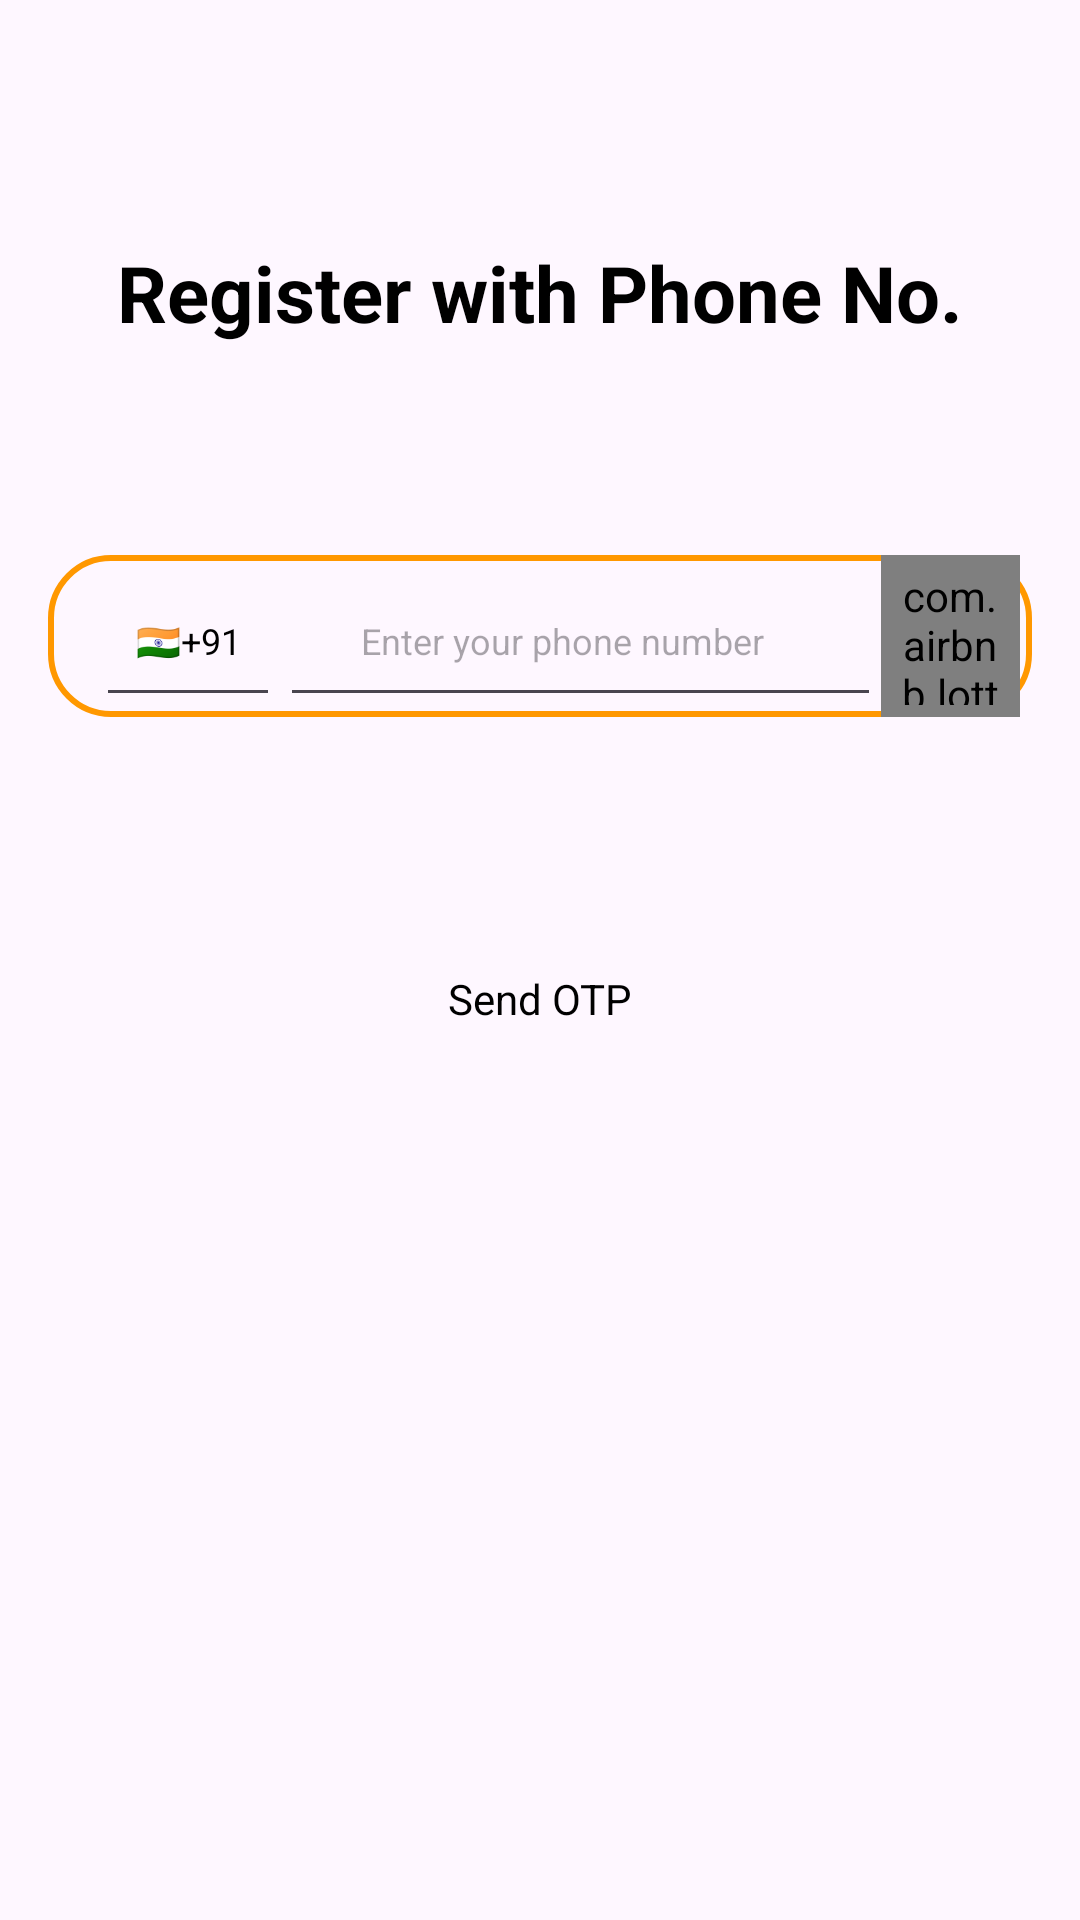

The Android layout XML behind this screen, and the referenced resources:
<!-- AndroidManifest.xml: application theme Theme.TaskManagerApp -->
<!-- res/layout/activity_phone_register_login.xml -->
<?xml version="1.0" encoding="utf-8"?>
<ScrollView xmlns:android="http://schemas.android.com/apk/res/android"
    xmlns:app="http://schemas.android.com/apk/res-auto"
    xmlns:tools="http://schemas.android.com/tools"
    android:id="@+id/main"
    android:layout_width="match_parent"
    android:layout_height="match_parent"
    tools:context=".activities.auth.PhoneRegisterLoginActivity">

    <androidx.constraintlayout.widget.ConstraintLayout
        android:layout_width="match_parent"
        android:layout_height="wrap_content">

        <androidx.appcompat.widget.AppCompatTextView
            android:id="@+id/regLoginTv"
            android:layout_width="match_parent"
            android:layout_height="wrap_content"
            android:layout_marginStart="@dimen/largeMargin"
            android:layout_marginTop="80dp"
            android:layout_marginEnd="@dimen/largeMargin"
            android:text="@string/register_with_phone_no"
            android:textAlignment="center"
            android:textAllCaps="false"
            android:textColor="@color/text_color"
            android:textSize="@dimen/headingTextSize"
            android:textStyle="bold"
            app:layout_constraintEnd_toEndOf="parent"
            app:layout_constraintStart_toStartOf="parent"
            app:layout_constraintTop_toTopOf="parent" />

        <androidx.appcompat.widget.LinearLayoutCompat
            android:id="@+id/phoneLLC"
            android:layout_width="match_parent"
            android:layout_height="@dimen/editTextHeight"
            android:layout_marginStart="@dimen/largeMargin"
            android:layout_marginTop="70dp"
            android:layout_marginEnd="@dimen/largeMargin"
            android:background="@drawable/orange_btn_stroke"
            android:paddingStart="@dimen/largePadding"
            android:paddingEnd="@dimen/smallPadding"
            android:weightSum="10"
            app:layout_constraintEnd_toEndOf="parent"
            app:layout_constraintStart_toStartOf="parent"
            app:layout_constraintTop_toBottomOf="@id/regLoginTv">

            <androidx.appcompat.widget.AppCompatEditText
                android:layout_width="0dp"
                android:layout_height="match_parent"
                android:layout_weight="2"
                android:focusable="false"
                android:text="@string/_91"
                android:textAlignment="center"
                android:textAllCaps="false"
                android:textColor="@color/text_color"
                android:textSize="@dimen/smallTextSize" />

            <androidx.appcompat.widget.AppCompatEditText
                android:id="@+id/phoneEdt"
                android:layout_width="0dp"
                android:layout_height="match_parent"
                android:layout_weight="6.5"
                android:cursorVisible="true"
                android:hint="@string/enter_your_phone_no"
                android:inputType="numberDecimal"
                android:maxLength="10"
                android:paddingStart="@dimen/smallPadding"
                android:paddingEnd="@dimen/largePadding"
                android:textAlignment="center"
                android:textCursorDrawable="@drawable/custom_cursor"
                android:textSize="@dimen/smallTextSize" />


            <com.airbnb.lottie.LottieAnimationView
                android:id="@+id/phoneLottieAnimView"
                android:layout_width="0dp"
                android:layout_height="match_parent"
                android:layout_gravity="center_horizontal"
                android:layout_weight="1.5"
                android:padding="@dimen/smallPadding"
                app:lottie_autoPlay="false"
                app:lottie_rawRes="@raw/phone_animation"
                app:lottie_repeatCount="1"
                app:lottie_repeatMode="restart" />

        </androidx.appcompat.widget.LinearLayoutCompat>

        <androidx.constraintlayout.widget.ConstraintLayout
            android:id="@+id/OtpLLC"
            android:layout_width="match_parent"
            android:layout_height="wrap_content"
            android:layout_marginStart="@dimen/largeMargin"
            android:layout_marginTop="@dimen/xxlargeMargin"
            android:layout_marginEnd="@dimen/largeMargin"
            android:padding="@dimen/smallPadding"
            android:visibility="gone"
            app:layout_constraintEnd_toEndOf="parent"
            app:layout_constraintStart_toStartOf="parent"
            app:layout_constraintTop_toBottomOf="@+id/phoneLLC">

            <androidx.appcompat.widget.AppCompatEditText
                android:id="@+id/otpEdt1"
                style="@style/BottomBarRemoverTheme"
                android:layout_width="0dp"
                android:layout_height="@dimen/editTextHeight"
                android:layout_marginStart="@dimen/smallMargin"
                android:layout_marginEnd="@dimen/smallMargin"
                android:background="@drawable/orange_btn_stroke"
                android:cursorVisible="true"
                android:gravity="center"
                android:maxLength="1"
                android:textCursorDrawable="@drawable/custom_cursor"
                android:textSize="@dimen/headingTextSize"
                app:layout_constraintBottom_toBottomOf="parent"
                app:layout_constraintEnd_toStartOf="@id/otpEdt2"
                app:layout_constraintHorizontal_chainStyle="spread_inside"
                app:layout_constraintStart_toStartOf="parent"
                app:layout_constraintTop_toTopOf="parent" />

            <androidx.appcompat.widget.AppCompatEditText
                android:id="@+id/otpEdt2"
                style="@style/BottomBarRemoverTheme"
                android:layout_width="0dp"
                android:layout_height="@dimen/editTextHeight"
                android:layout_marginStart="@dimen/smallMargin"
                android:layout_marginEnd="@dimen/smallMargin"
                android:background="@drawable/orange_btn_stroke"
                android:cursorVisible="true"
                android:gravity="center"
                android:maxLength="1"
                android:textCursorDrawable="@drawable/custom_cursor"
                android:textSize="@dimen/headingTextSize"
                app:layout_constraintBottom_toBottomOf="parent"
                app:layout_constraintEnd_toStartOf="@id/otpEdt3"
                app:layout_constraintStart_toEndOf="@id/otpEdt1"
                app:layout_constraintTop_toTopOf="parent" />

            <androidx.appcompat.widget.AppCompatEditText
                android:id="@+id/otpEdt3"
                style="@style/BottomBarRemoverTheme"
                android:layout_width="0dp"
                android:layout_height="@dimen/editTextHeight"
                android:layout_marginStart="@dimen/smallMargin"
                android:layout_marginEnd="@dimen/smallMargin"
                android:background="@drawable/orange_btn_stroke"
                android:cursorVisible="true"
                android:gravity="center"
                android:maxLength="1"
                android:textCursorDrawable="@drawable/custom_cursor"
                android:textSize="@dimen/headingTextSize"
                app:layout_constraintBottom_toBottomOf="parent"
                app:layout_constraintEnd_toStartOf="@id/otpEdt4"
                app:layout_constraintStart_toEndOf="@id/otpEdt2"
                app:layout_constraintTop_toTopOf="parent" />

            <androidx.appcompat.widget.AppCompatEditText
                android:id="@+id/otpEdt4"
                style="@style/BottomBarRemoverTheme"
                android:layout_width="0dp"
                android:layout_height="@dimen/editTextHeight"
                android:layout_marginStart="@dimen/smallMargin"
                android:layout_marginEnd="@dimen/smallMargin"
                android:background="@drawable/orange_btn_stroke"
                android:cursorVisible="true"
                android:gravity="center"
                android:maxLength="1"
                android:textCursorDrawable="@drawable/custom_cursor"
                android:textSize="@dimen/headingTextSize"
                app:layout_constraintBottom_toBottomOf="parent"
                app:layout_constraintEnd_toStartOf="@+id/otpEdt5"
                app:layout_constraintStart_toEndOf="@id/otpEdt3"
                app:layout_constraintTop_toTopOf="parent" />

            <androidx.appcompat.widget.AppCompatEditText
                android:id="@+id/otpEdt5"
                style="@style/BottomBarRemoverTheme"
                android:layout_width="0dp"
                android:layout_height="@dimen/editTextHeight"
                android:layout_marginStart="@dimen/smallMargin"
                android:layout_marginEnd="@dimen/smallMargin"
                android:background="@drawable/orange_btn_stroke"
                android:cursorVisible="true"
                android:gravity="center"
                android:maxLength="1"
                android:textCursorDrawable="@drawable/custom_cursor"
                android:textSize="@dimen/headingTextSize"
                app:layout_constraintBottom_toBottomOf="parent"
                app:layout_constraintEnd_toStartOf="@id/otpEdt6"
                app:layout_constraintStart_toEndOf="@id/otpEdt4"
                app:layout_constraintTop_toTopOf="parent" />

            <androidx.appcompat.widget.AppCompatEditText
                android:id="@+id/otpEdt6"
                style="@style/BottomBarRemoverTheme"
                android:layout_width="0dp"
                android:layout_height="@dimen/editTextHeight"
                android:layout_marginStart="@dimen/smallMargin"
                android:layout_marginEnd="@dimen/smallMargin"
                android:background="@drawable/orange_btn_stroke"
                android:cursorVisible="true"
                android:gravity="center"
                android:maxLength="1"
                android:textCursorDrawable="@drawable/custom_cursor"
                android:textSize="@dimen/headingTextSize"
                app:layout_constraintBottom_toBottomOf="parent"
                app:layout_constraintEnd_toEndOf="parent"
                app:layout_constraintStart_toEndOf="@id/otpEdt5"
                app:layout_constraintTop_toTopOf="parent" />

        </androidx.constraintlayout.widget.ConstraintLayout>

        <androidx.appcompat.widget.AppCompatButton
            android:id="@+id/sendAndVerifyOtpBtn"
            android:layout_width="wrap_content"
            android:layout_height="wrap_content"
            android:layout_marginTop="70dp"
            android:background="@drawable/orange_btn_bg"
            android:paddingStart="@dimen/xxlargePadding"
            android:paddingEnd="@dimen/xxlargePadding"
            android:text="@string/sendOtp"
            android:textAllCaps="false"
            android:textColor="@color/text_color"
            app:layout_constraintEnd_toEndOf="parent"
            app:layout_constraintStart_toStartOf="parent"
            app:layout_constraintTop_toBottomOf="@id/OtpLLC" />

        <androidx.appcompat.widget.AppCompatButton
            android:id="@+id/resendOtpBtn"
            android:layout_width="wrap_content"
            android:layout_height="@dimen/editTextHeight"
            android:layout_marginTop="@dimen/largeMargin"
            android:background="@drawable/orange_btn_bg"
            android:paddingStart="@dimen/xxlargePadding"
            android:paddingEnd="@dimen/xxlargePadding"
            android:text="@string/resend_otp"
            android:textAllCaps="false"
            android:textColor="@color/text_color"
            android:visibility="gone"
            app:layout_constraintEnd_toEndOf="parent"
            app:layout_constraintStart_toStartOf="parent"
            app:layout_constraintTop_toBottomOf="@id/sendAndVerifyOtpBtn" />

    </androidx.constraintlayout.widget.ConstraintLayout>

</ScrollView>
<!-- resources referenced by this layout -->
<resources>
  <color name="text_color">#000000</color>
  <dimen name="editTextHeight">54dp</dimen>
  <dimen name="headingTextSize">26sp</dimen>
  <dimen name="largeMargin">16dp</dimen>
  <dimen name="largePadding">16dp</dimen>
  <dimen name="smallMargin">4dp</dimen>
  <dimen name="smallPadding">4dp</dimen>
  <dimen name="smallTextSize">12sp</dimen>
  <dimen name="xxlargeMargin">32dp</dimen>
  <dimen name="xxlargePadding">32dp</dimen>
  <!-- drawable custom_cursor (drawable) -->
  <?xml version="1.0" encoding="utf-8"?>
  <inset xmlns:android="http://schemas.android.com/apk/res/android"
      android:insetTop="4dp"
      android:insetBottom="4dp">
  
      <shape android:shape="oval">
          <size
              android:width="2dp"
              android:height="20dp" />
          <solid android:color="@color/orange" />
      </shape>
  </inset>
  <!-- drawable orange_btn_stroke (drawable) -->
  <?xml version="1.0" encoding="utf-8"?>
  <shape xmlns:android="http://schemas.android.com/apk/res/android">
      <solid android:color="@android:color/transparent" />
      <corners android:radius="20dp" />
      <stroke android:width="2dp" android:color="@color/orange" />
  </shape>
  <string name="_91">🇮🇳+91</string>
  <string name="enter_your_phone_no">Enter your phone number</string>
  <string name="register_with_phone_no">Register with Phone No.</string>
  <string name="resend_otp">Resend OTP</string>
  <string name="sendOtp">Send OTP</string>
  <style name="BottomBarRemoverTheme">
          <item name="colorAccent">@android:color/transparent</item>
      </style>
  <style name="Theme.TaskManagerApp" parent="Base.Theme.TaskManagerApp">
          <item name="fontFamily">@font/cascadia_code</item>
          <item name="colorAccent">@color/orange</item>
      </style>
  <color name="orange">#FF9800</color>
  <style name="Base.Theme.TaskManagerApp" parent="Theme.Material3.DayNight.NoActionBar">
          
          
      </style>
</resources>
